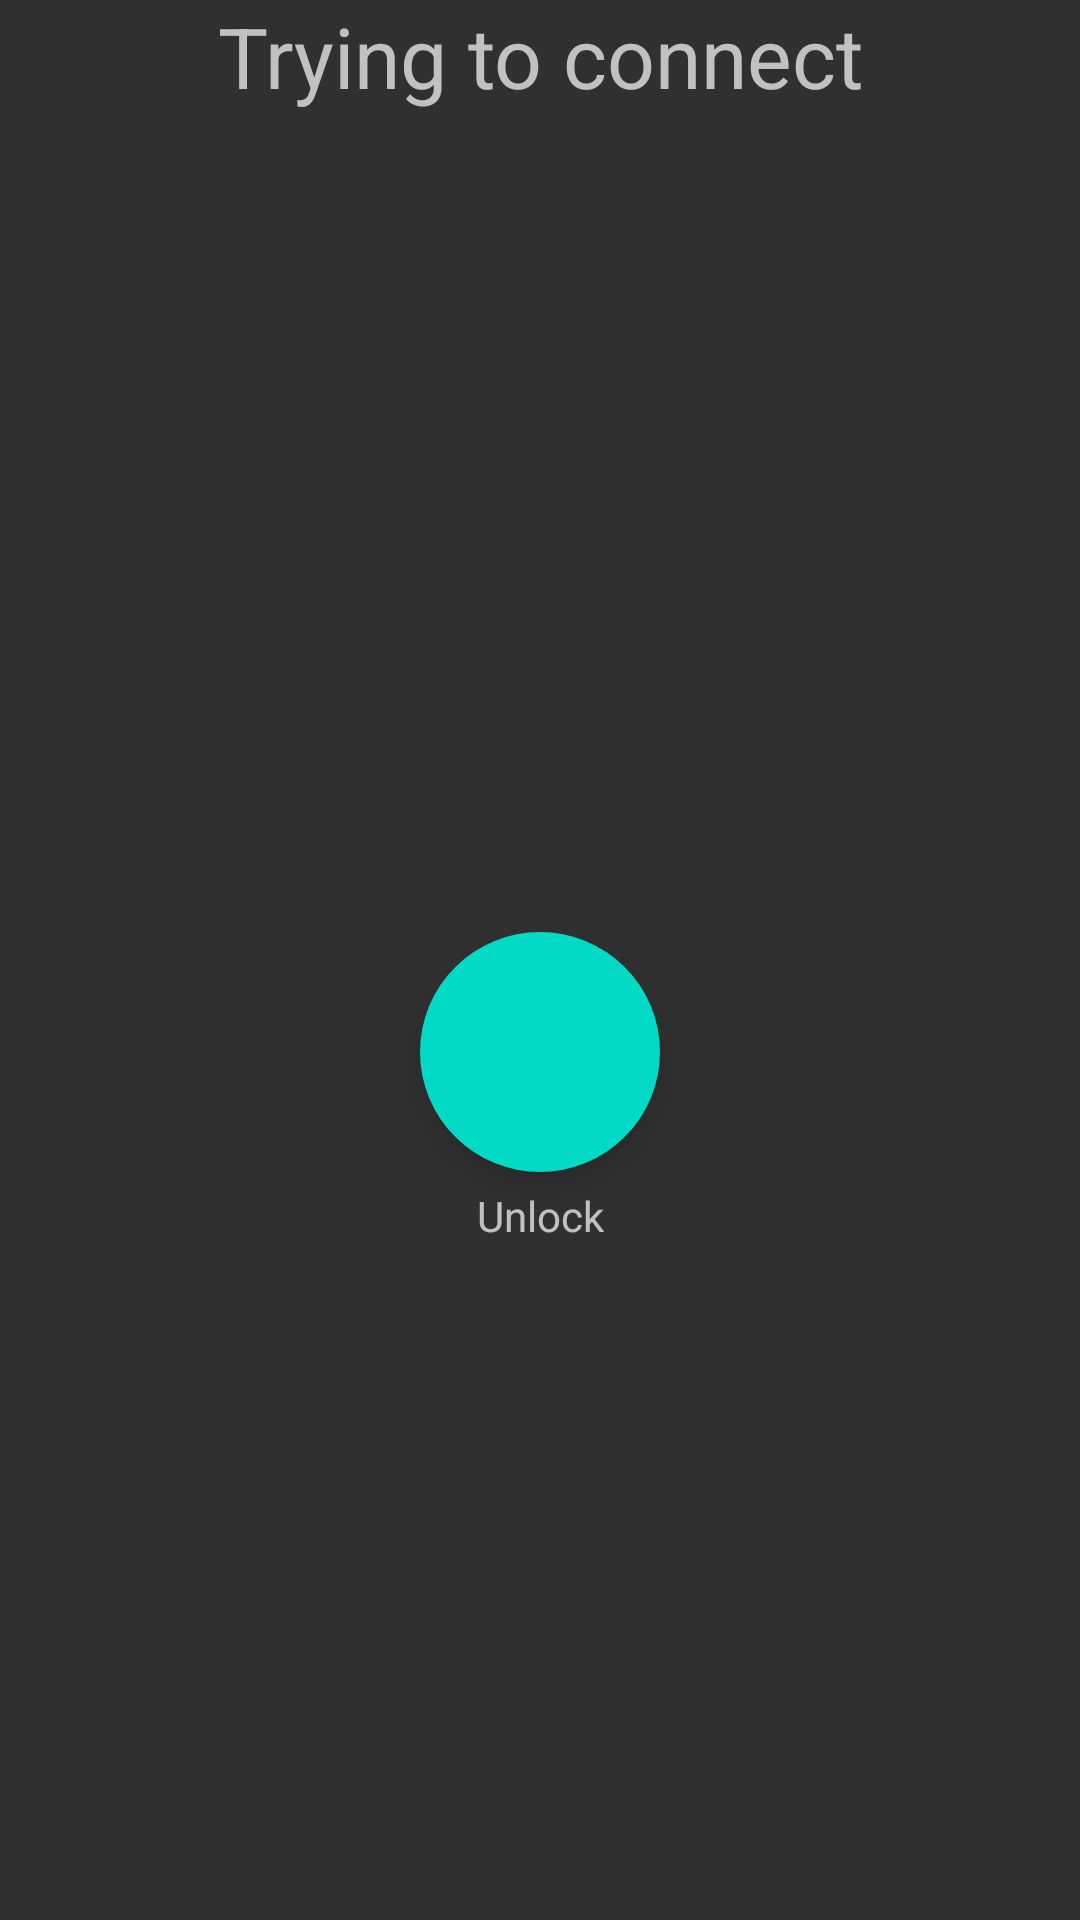

Layout XML and referenced resources for this Android screen:
<!-- AndroidManifest.xml: application theme AppTheme -->
<!-- res/layout/content_main.xml -->
<?xml version="1.0" encoding="utf-8"?>
<androidx.constraintlayout.widget.ConstraintLayout xmlns:android="http://schemas.android.com/apk/res/android"
    xmlns:tools="http://schemas.android.com/tools"
    xmlns:app="http://schemas.android.com/apk/res-auto"
    android:layout_width="match_parent"
    android:layout_height="match_parent"
    app:layout_behavior="@string/appbar_scrolling_view_behavior"
    tools:showIn="@layout/activity_main"
    tools:context=".MainActivity"
    android:theme="@style/ThemeOverlay.AppCompat">


    <TextView
        android:id="@+id/textview_hostname"
        android:layout_width="wrap_content"
        android:layout_height="wrap_content"
        android:textSize="28sp"
        app:layout_constraintTop_toTopOf="parent"
        app:layout_constraintRight_toRightOf="parent"
        app:layout_constraintLeft_toLeftOf="parent"
        android:text="@string/main_connecting" />

    <TextView
        android:id="@+id/textview_hostaddress"
        android:layout_width="wrap_content"
        android:layout_height="wrap_content"
        android:layout_marginTop="5dp"
        app:layout_constraintTop_toBottomOf="@id/textview_hostname"
        app:layout_constraintRight_toRightOf="parent"
        app:layout_constraintLeft_toLeftOf="parent" />

    <TextView
        android:id="@+id/textview_unlock"
        android:layout_width="wrap_content"
        android:layout_height="wrap_content"
        android:layout_marginBottom="5dp"
        app:layout_constraintBottom_toTopOf="@id/button_unlock"
        app:layout_constraintRight_toRightOf="parent"
        app:layout_constraintLeft_toLeftOf="parent" />

    <com.google.android.material.floatingactionbutton.FloatingActionButton
        android:id="@+id/button_unlock"
        android:layout_width="wrap_content"
        android:layout_height="wrap_content"
        android:clickable="true"
        app:fabCustomSize="80dp"
        android:scaleType="fitCenter"
        app:maxImageSize="48dp"
        app:borderWidth="0dp"
        android:elevation="12dp"
        android:backgroundTint="@color/colorAccent"
        android:src="@drawable/ic_lock_open_black_24dp"
        app:layout_constraintBottom_toBottomOf="parent"
        app:layout_constraintLeft_toLeftOf="parent"
        app:layout_constraintRight_toRightOf="parent"
        app:layout_constraintTop_toBottomOf="@+id/textview_hostaddress" />

    <TextView
        android:id="@+id/textview_unlock_text"
        android:layout_width="wrap_content"
        android:layout_height="wrap_content"
        android:text="@string/main_unlock"
        android:layout_marginTop="5dp"
        app:layout_constraintTop_toBottomOf="@id/button_unlock"
        app:layout_constraintRight_toRightOf="parent"
        app:layout_constraintLeft_toLeftOf="parent" />


</androidx.constraintlayout.widget.ConstraintLayout>
<!-- res/layout/activity_main.xml (included above) -->
<?xml version="1.0" encoding="utf-8"?>
<androidx.coordinatorlayout.widget.CoordinatorLayout xmlns:android="http://schemas.android.com/apk/res/android"
    xmlns:app="http://schemas.android.com/apk/res-auto"
    xmlns:tools="http://schemas.android.com/tools"
    android:layout_width="match_parent"
    android:layout_height="match_parent"
    tools:context=".MainActivity">

    <com.google.android.material.appbar.AppBarLayout
        android:layout_height="wrap_content"
        android:layout_width="match_parent"
        android:theme="@style/AppTheme.AppBarOverlay"
        app:elevation="0dp">

        <androidx.appcompat.widget.Toolbar
            android:id="@+id/toolbar"
            android:layout_width="match_parent"
            android:layout_height="?attr/actionBarSize" />

    </com.google.android.material.appbar.AppBarLayout>

    <include layout="@layout/content_main" />

</androidx.coordinatorlayout.widget.CoordinatorLayout>
<!-- resources referenced by this layout -->
<resources>
  <string name="main_connecting">Trying to connect</string>
  <string name="main_unlock">Unlock</string>
  <style name="AppTheme.AppBarOverlay" parent="ThemeOverlay.AppCompat.Dark.ActionBar">
          <item name="colorPrimary">@android:color/transparent</item>
      </style>
  <style name="AppTheme" parent="Theme.AppCompat">
          
          
          
          <item name="android:windowFullscreen">true</item>
          <item name="colorAccent">@color/colorAccent</item>
      </style>
  <!-- not gathered from this repository: default colours our renderer supplied (Android Studio template values) -->
  <color name="colorAccent">#FF03DAC5</color>
</resources>
